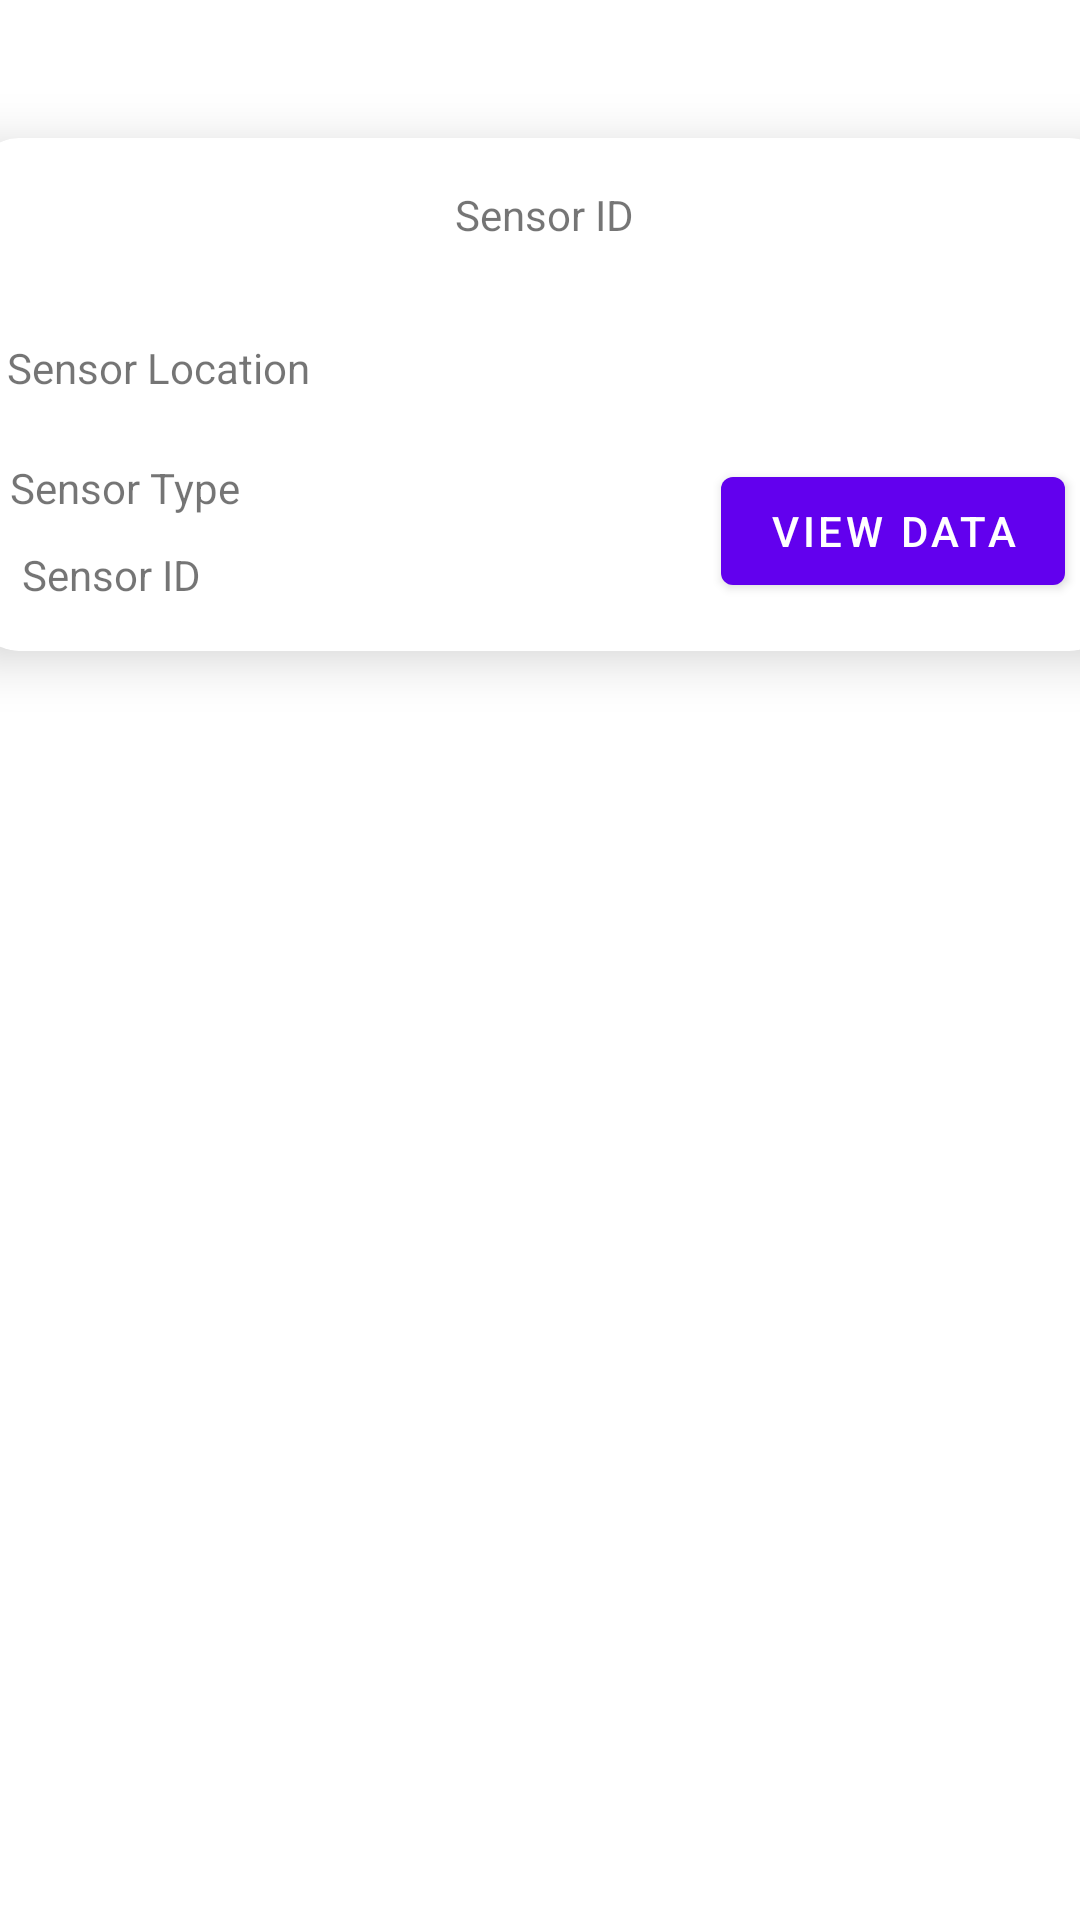

Write the Android layout XML for this screen, with the resource values it uses.
<!-- AndroidManifest.xml: application theme Theme.CreekSense -->
<!-- res/layout/graph_view.xml -->
<?xml version="1.0" encoding="utf-8"?>
<androidx.constraintlayout.widget.ConstraintLayout xmlns:android="http://schemas.android.com/apk/res/android"
    xmlns:app="http://schemas.android.com/apk/res-auto"
    xmlns:tools="http://schemas.android.com/tools"
    android:id="@+id/view_data_button"
    android:layout_width="match_parent"
    android:layout_height="match_parent">


    <androidx.cardview.widget.CardView
        android:id="@+id/card"
        android:layout_width="380dp"
        android:layout_height="171dp"
        android:layout_margin="10dp"
        android:clickable="true"
        app:cardCornerRadius="15dp"
        app:cardElevation="10dp"
        app:layout_constraintBottom_toBottomOf="parent"
        app:layout_constraintEnd_toEndOf="parent"
        app:layout_constraintHorizontal_bias="0.483"
        app:layout_constraintStart_toStartOf="parent"
        app:layout_constraintTop_toTopOf="parent"
        app:layout_constraintVertical_bias="0.08">

        <androidx.constraintlayout.widget.ConstraintLayout
            android:layout_width="match_parent"
            android:layout_height="match_parent">

            <TextView
                android:id="@+id/sensor_id_text"
                android:layout_width="wrap_content"
                android:layout_height="wrap_content"
                android:text="Sensor ID"
                app:layout_constraintBottom_toBottomOf="parent"
                app:layout_constraintEnd_toEndOf="parent"
                app:layout_constraintStart_toStartOf="parent"
                app:layout_constraintTop_toTopOf="parent"
                app:layout_constraintVertical_bias="0.105" />

            <TextView
                android:id="@+id/sensor_status_text"
                android:layout_width="wrap_content"
                android:layout_height="wrap_content"
                android:text="Sensor ID"
                app:layout_constraintBottom_toBottomOf="parent"
                app:layout_constraintEnd_toEndOf="parent"
                app:layout_constraintHorizontal_bias="0.05"
                app:layout_constraintStart_toStartOf="parent"
                app:layout_constraintTop_toTopOf="parent"
                app:layout_constraintVertical_bias="0.894" />

            <Button
                android:id="@+id/view_data_card_button"
                android:layout_width="wrap_content"
                android:layout_height="wrap_content"
                android:text="View Data"
                app:layout_constraintBottom_toBottomOf="parent"
                app:layout_constraintEnd_toEndOf="parent"
                app:layout_constraintHorizontal_bias="0.939"
                app:layout_constraintStart_toStartOf="parent"
                app:layout_constraintTop_toTopOf="parent"
                app:layout_constraintVertical_bias="0.869" />

            <TextView
                android:id="@+id/sensor_location_text"
                android:layout_width="wrap_content"
                android:layout_height="wrap_content"
                android:text="Sensor Location"
                app:layout_constraintBottom_toBottomOf="parent"
                app:layout_constraintEnd_toEndOf="parent"
                app:layout_constraintHorizontal_bias="0.04"
                app:layout_constraintStart_toStartOf="parent"
                app:layout_constraintTop_toTopOf="parent"
                app:layout_constraintVertical_bias="0.44" />

            <TextView
                android:id="@+id/sensor_type_text"
                android:layout_width="wrap_content"
                android:layout_height="wrap_content"
                android:text="Sensor Type"
                app:layout_constraintBottom_toBottomOf="parent"
                app:layout_constraintEnd_toEndOf="parent"
                app:layout_constraintHorizontal_bias="0.04"
                app:layout_constraintStart_toStartOf="parent"
                app:layout_constraintTop_toTopOf="parent"
                app:layout_constraintVertical_bias="0.703" />
        </androidx.constraintlayout.widget.ConstraintLayout>
    </androidx.cardview.widget.CardView>

</androidx.constraintlayout.widget.ConstraintLayout>
<!-- resources referenced by this layout -->
<resources>
  <style name="Theme.CreekSense" parent="Theme.MaterialComponents.DayNight.DarkActionBar">
          
          <item name="colorPrimary">@color/purple_500</item>
          <item name="colorPrimaryVariant">@color/purple_700</item>
          <item name="colorOnPrimary">@color/white</item>
          
          <item name="colorSecondary">@color/teal_200</item>
          <item name="colorSecondaryVariant">@color/teal_700</item>
          <item name="colorOnSecondary">@color/black</item>
          
          <item name="android:statusBarColor" tools:targetApi="l">?attr/colorPrimaryVariant</item>
          
      </style>
  <!-- not gathered from this repository: default colours our renderer supplied (Android Studio template values) -->
  <color name="purple_500">#FF6200EE</color>
  <color name="purple_700">#FF3700B3</color>
  <color name="teal_200">#FF03DAC5</color>
  <color name="teal_700">#FF018786</color>
  <color name="black">#FF000000</color>
  <color name="white">#FFFFFFFF</color>
</resources>
